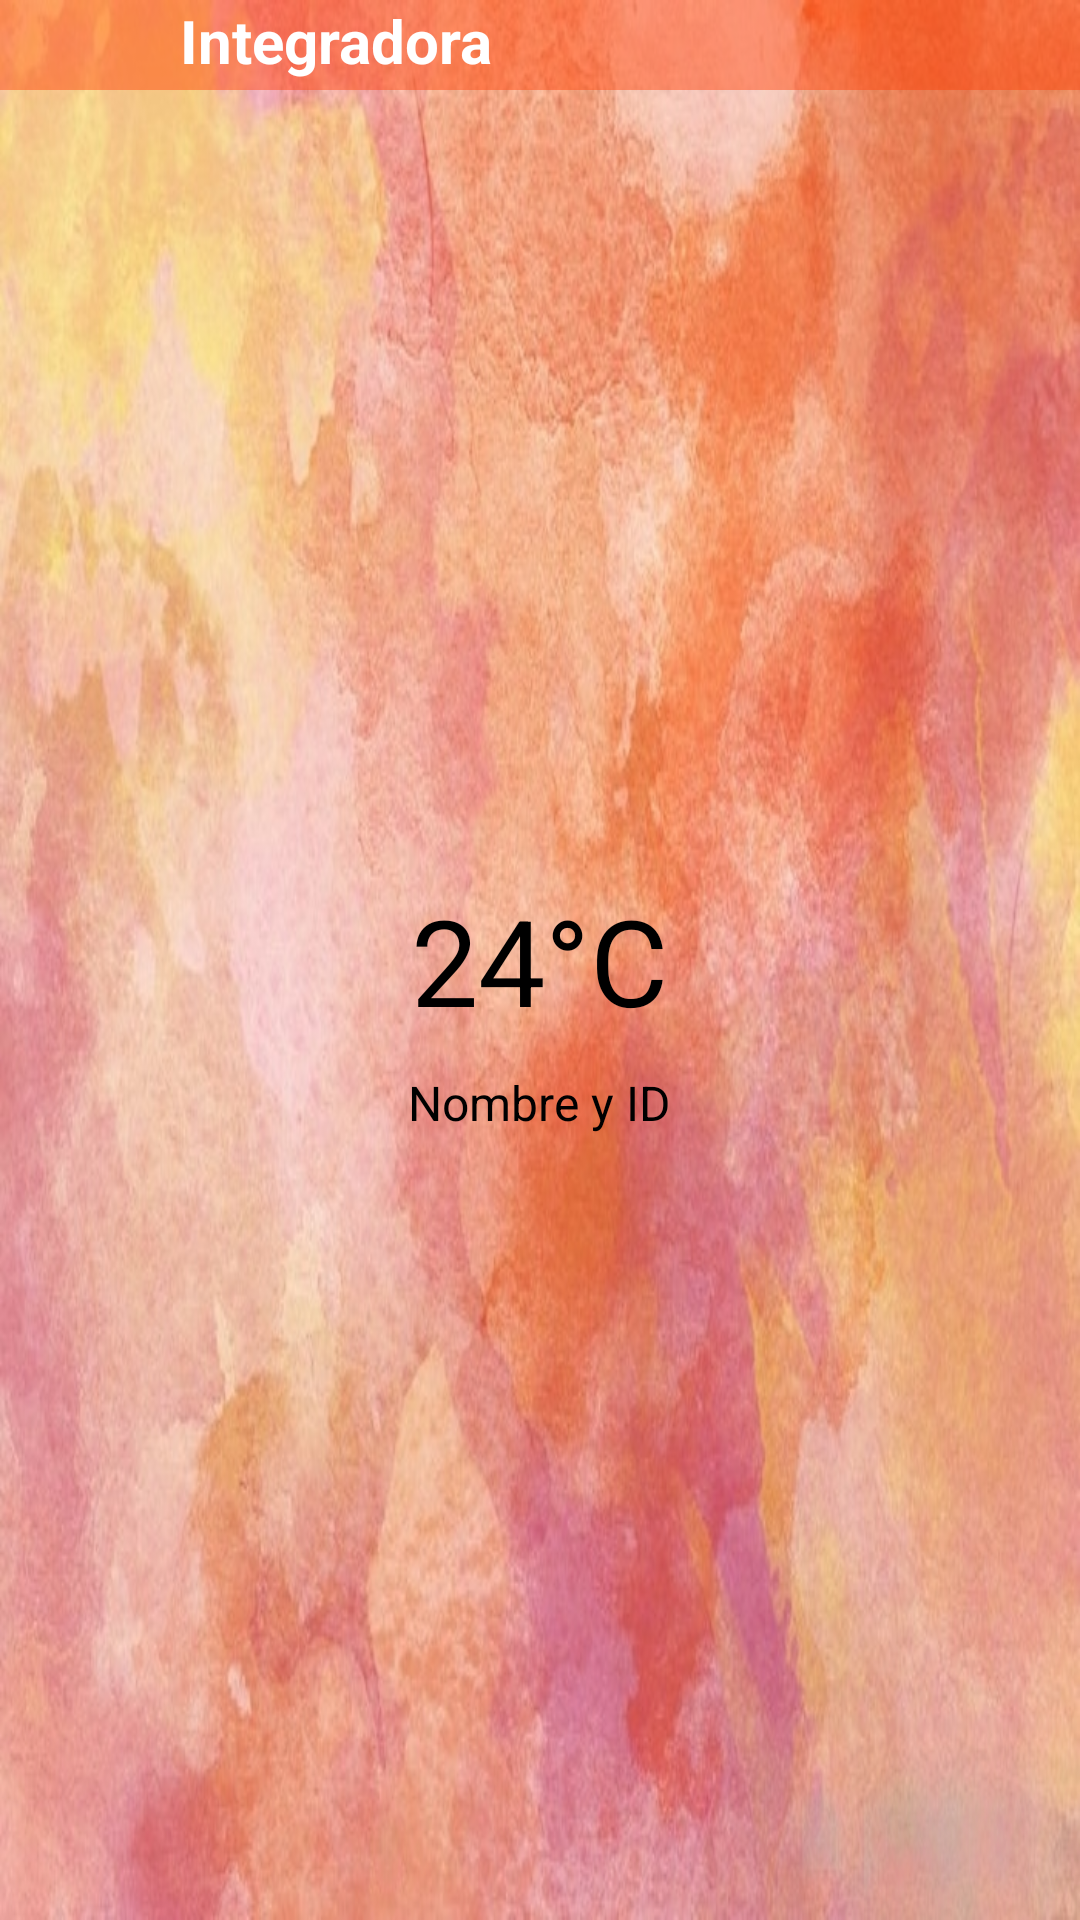

Produce the Android XML layout that renders to this screen, including the resource entries it uses.
<!-- AndroidManifest.xml: application theme Theme.Integradora -->
<!-- res/layout/activity_sensor_temperatura.xml -->
<?xml version="1.0" encoding="utf-8"?>
<androidx.drawerlayout.widget.DrawerLayout xmlns:android="http://schemas.android.com/apk/res/android"
    xmlns:tools="http://schemas.android.com/tools"
    android:id="@+id/Sensor_temperatura"
    android:layout_width="match_parent"
    android:layout_height="match_parent"
    android:background="@drawable/fondo"
    tools:context=".Views.sensor_temperatura">

    <RelativeLayout
        android:layout_width="match_parent"
        android:layout_height="match_parent">

        
        <LinearLayout
            android:id="@+id/linearMenu"
            android:layout_width="match_parent"
            android:layout_height="wrap_content"
            android:background="@color/orange"
            android:gravity="top"
            android:orientation="horizontal"
            android:paddingStart="15dp"
            android:paddingEnd="10dp">

            <ImageView
                android:id="@+id/imagMenu"
                android:layout_width="30dp"
                android:layout_height="30dp"
                android:contentDescription="@string/app_name"
                android:src="@drawable/menu" />

            <TextView
                android:id="@+id/text1"
                android:layout_width="match_parent"
                android:layout_height="wrap_content"
                android:layout_marginStart="15dp"
                android:text="@string/app_name"
                android:textColor="@color/white"
                android:textSize="20dp"
                android:textStyle="bold" />
        </LinearLayout>

        <TextView
            android:id="@+id/temperatura"
            android:layout_width="wrap_content"
            android:layout_height="wrap_content"
            android:layout_centerInParent="true"
            android:text="24°C"
            android:textColor="@color/black"
            android:textSize="40sp" />

        
        <TextView
            android:id="@+id/nombreId"
            android:layout_width="wrap_content"
            android:layout_height="wrap_content"
            android:text="Nombre y ID"
            android:textSize="16sp"
            android:textColor="@color/black"
            android:layout_below="@id/temperatura"
            android:layout_centerHorizontal="true"
            android:layout_marginTop="10dp" />

        
        <RelativeLayout
            android:layout_width="match_parent"
            android:layout_height="wrap_content"
            android:orientation="horizontal"
            android:layout_below="@id/nombreId"
            android:layout_centerHorizontal="true"
            android:layout_marginTop="20dp">

           
        </RelativeLayout>

    </RelativeLayout>


</androidx.drawerlayout.widget.DrawerLayout>
<!-- resources referenced by this layout -->
<resources>
  <color name="black">#FF000000</color>
  <color name="orange">#70FF3D00</color>
  <color name="white">#FFFFFFFF</color>
  <!-- drawable fondo: jpeg bitmap (drawable, 216358 bytes) -->
  <string name="app_name">Integradora</string>
  <style name="Theme.Integradora" parent="Base.Theme.Integradora">
          <item name="windowActionBar">false</item>
          <item name="windowNoTitle">true</item>
      </style>
  <style name="Base.Theme.Integradora" parent="Theme.Material3.DayNight.NoActionBar">
          
          
      </style>
</resources>
